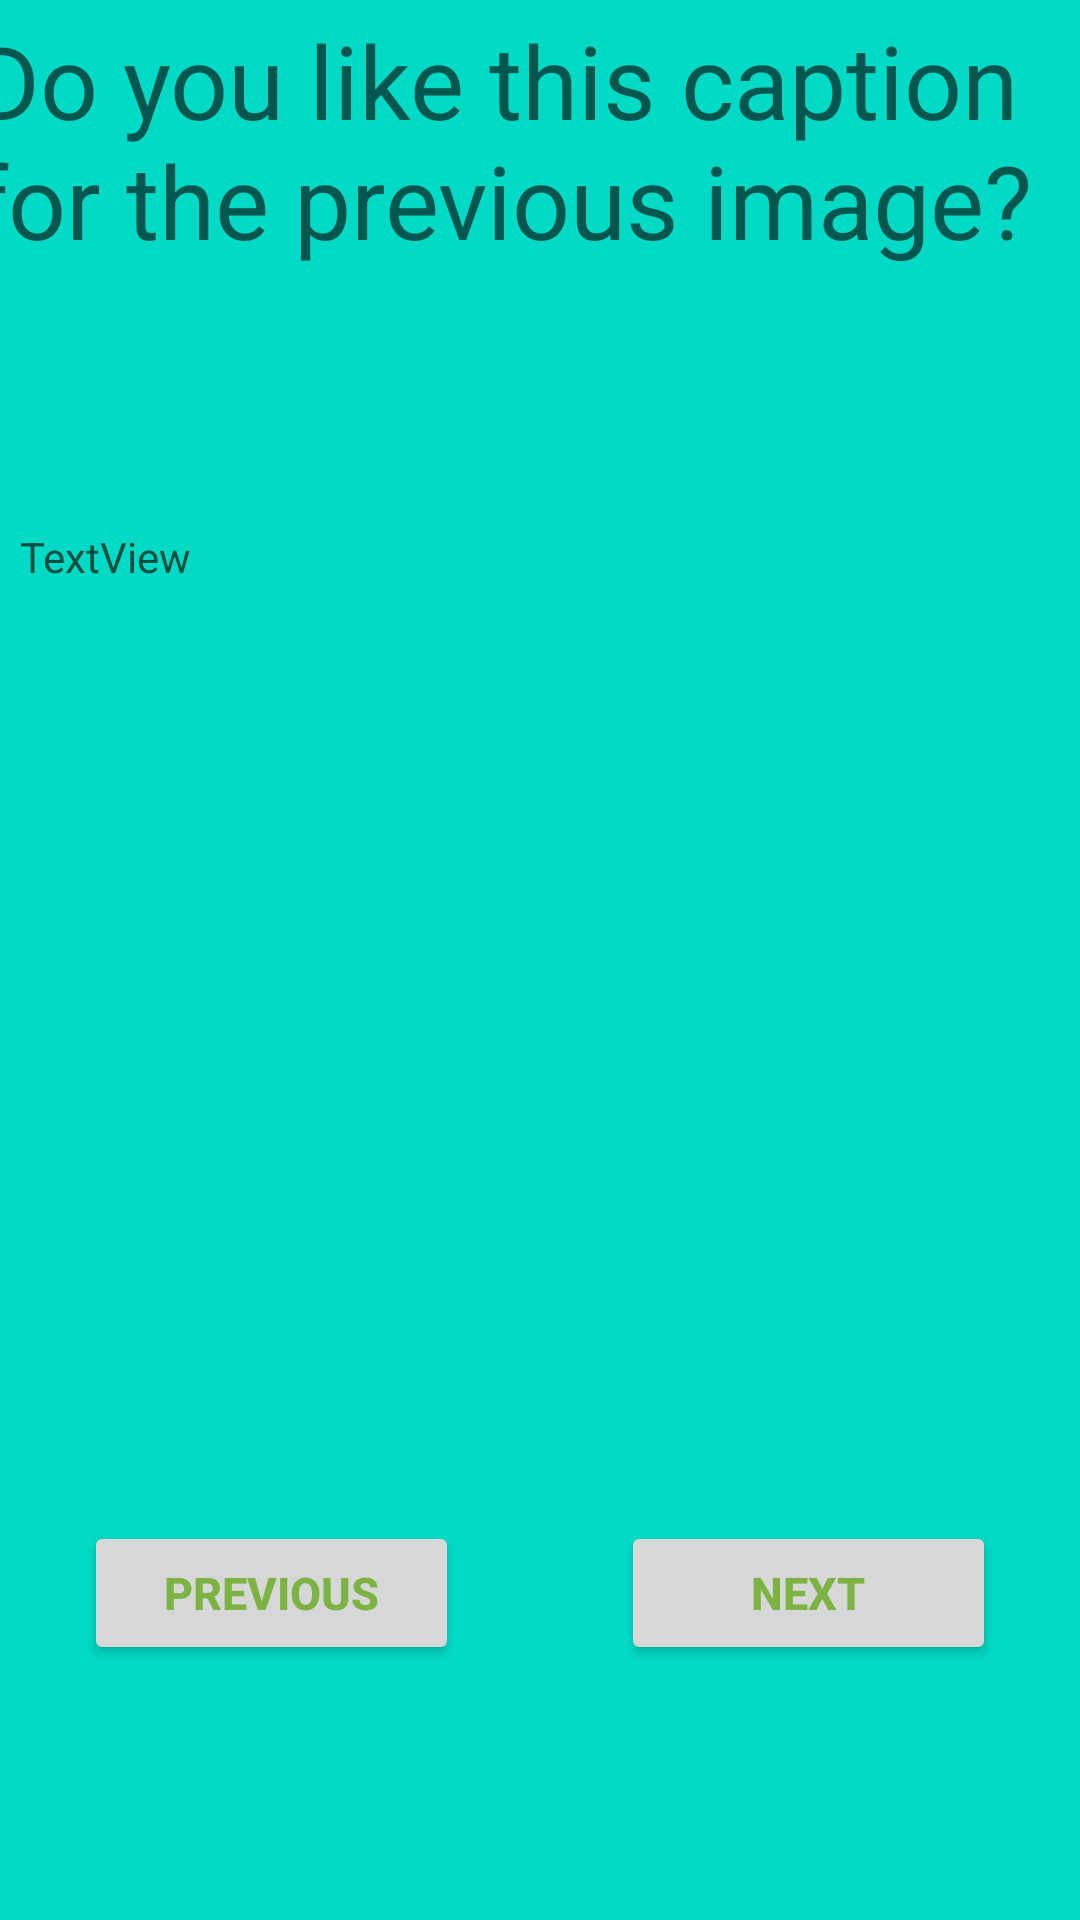

Reconstruct the res/layout file that produces this screen, plus the resources it refers to.
<!-- AndroidManifest.xml: application theme Theme.Classapp -->
<!-- res/layout/activity_forth.xml -->
<?xml version="1.0" encoding="utf-8"?>
<androidx.constraintlayout.widget.ConstraintLayout xmlns:android="http://schemas.android.com/apk/res/android"
    xmlns:app="http://schemas.android.com/apk/res-auto"
    xmlns:tools="http://schemas.android.com/tools"
    android:layout_width="match_parent"
    android:layout_height="match_parent"
    tools:context=".ForthActivity"
    tools:ignore="ExtraText"
    android:background="@color/teal_700"
    android:backgroundTint="@color/teal_200"
    android:backgroundTintMode="src_over">

    <Button
        android:id="@+id/next4"
        android:layout_width="125dp"
        android:layout_height="48dp"
        android:layout_marginEnd="28dp"
        android:layout_marginBottom="85dp"
        android:text="@string/next2"
        android:textColor="#7CB342"
        android:textSize="15sp"
        android:textStyle="bold"
        app:layout_constraintBottom_toBottomOf="parent"
        app:layout_constraintEnd_toEndOf="parent" />

    <Button
        android:id="@+id/previous4"
        android:layout_width="125dp"
        android:layout_height="48dp"
        android:layout_marginStart="28dp"
        android:layout_marginBottom="85dp"
        android:text="@string/previous"
        android:textColor="#7CB342"
        android:textSize="15sp"
        android:textStyle="bold"
        app:layout_constraintBottom_toBottomOf="parent"
        app:layout_constraintStart_toStartOf="parent" />

    <TextView
        android:id="@+id/question4"
        android:layout_width="379dp"
        android:layout_height="152dp"
        android:layout_marginStart="28dp"
        android:layout_marginTop="4dp"
        android:layout_marginEnd="28dp"
        android:text="@string/do_you_like_this_caption_for_the_previous_image"
        android:textAppearance="@style/TextAppearance.AppCompat.Display1"
        app:layout_constraintEnd_toEndOf="parent"
        app:layout_constraintStart_toStartOf="parent"
        app:layout_constraintTop_toTopOf="parent"
        tools:ignore="TextSizeCheck" />

    <TextView
        android:id="@+id/textView2"
        android:layout_width="355dp"
        android:layout_height="369dp"
        android:layout_marginStart="19dp"
        android:layout_marginTop="20dp"
        android:layout_marginEnd="19dp"
        android:text="@string/textview"
        android:textColor="#004D40"
        app:layout_constraintEnd_toEndOf="parent"
        app:layout_constraintHorizontal_bias="0.375"
        app:layout_constraintStart_toStartOf="parent"
        app:layout_constraintTop_toBottomOf="@+id/question4" />
</androidx.constraintlayout.widget.ConstraintLayout>
<!-- resources referenced by this layout -->
<resources>
  <string name="do_you_like_this_caption_for_the_previous_image">Do you like this caption for the previous image?</string>
  <string name="next2">Next</string>
  <string name="previous">previous</string>
  <string name="textview">TextView</string>
  <style name="Theme.Classapp" parent="Theme.MaterialComponents.DayNight.DarkActionBar">
          
          <item name="colorPrimary">@color/purple_500</item>
          <item name="colorPrimaryVariant">@color/purple_700</item>
          <item name="colorOnPrimary">@color/white</item>
          
          <item name="colorSecondary">@color/teal_200</item>
          <item name="colorSecondaryVariant">@color/teal_700</item>
          <item name="colorOnSecondary">@color/black</item>
          
          <item name="android:statusBarColor">?attr/colorPrimaryVariant</item>
          
      </style>
  <!-- not gathered from this repository: default colours our renderer supplied (Android Studio template values) -->
  <color name="purple_500">#FF6200EE</color>
  <color name="purple_700">#FF3700B3</color>
  <color name="teal_200">#FF03DAC5</color>
  <color name="teal_700">#FF018786</color>
  <color name="black">#FF000000</color>
  <color name="white">#FFFFFFFF</color>
</resources>
